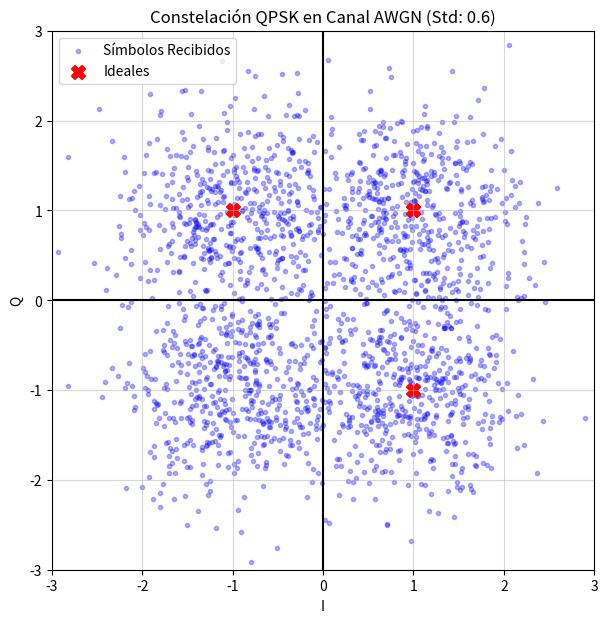

This figure's Python source:
import numpy as np
import matplotlib.pyplot as plt

def generar_bits(num_bits):
    return np.random.randint(0, 2, num_bits).astype(float)

def mapeador_qpsk(bits, voltaje=1.0):
    if len(bits) % 2 != 0:
        raise ValueError("El número de bits debe ser par")
    
    bits_I = bits[::2]
    bits_Q = bits[1::2]
    voltajes_I = (bits_I * 2 - 1) * voltaje
    voltajes_Q = (bits_Q * 2 - 1) * voltaje
    return voltajes_I + 1j * voltajes_Q


def aplicar_ruido_complejo(simbolos, std_dev):
    ruido_I = np.random.normal(0, std_dev, size=len(simbolos))
    ruido_Q = np.random.normal(0, std_dev, size=len(simbolos))
    ruido_complejo = (ruido_I + 1j * ruido_Q)
    return simbolos + ruido_complejo

def demapeador_qpsk(simbolos_rx):
    simbolos_I = simbolos_rx.real
    simbolos_Q = simbolos_rx.imag
    bits_recuperados = np.empty(len(simbolos_rx) * 2)
    bits_I = (simbolos_I > 0).astype(int)
    bits_Q = (simbolos_Q > 0).astype(int)
    bits_recuperados[0::2] = bits_I
    bits_recuperados[1::2] = bits_Q
    return bits_recuperados

# --- ORQUESTACIÓN Y ANÁLISIS ---
if __name__ == "__main__":
    NUM_BITS = 50000  # Subimos el volumen para ver bien la nube de ruido
    VOLTAJE = 1.0
    RUIDO_STD = 0.6   # Prueba a cambiar este valor luego (ej: 0.2, 0.9)
    
    # Transmisión
    bits_tx = generar_bits(NUM_BITS)
    simbolos_tx = mapeador_qpsk(bits_tx, VOLTAJE)
    
    # Canal
    simbolos_rx = aplicar_ruido_complejo(simbolos_tx, RUIDO_STD)
    
    # Recepción
    bits_rx = demapeador_qpsk(simbolos_rx)
    
    if bits_rx is not None:
        # Cálculo de Errores
        errores = np.sum(bits_tx != bits_rx)
        ber = errores / NUM_BITS
        print(f"Bits transmitidos: {NUM_BITS}")
        print(f"Errores: {errores}")
        print(f"BER: {ber:.4f}")
        
        # Ploteo de la constelación ruidosa (Solo mostramos 2000 para no saturar el gráfico)
        plt.figure(figsize=(7, 7))
        plt.scatter(simbolos_rx.real[:2000], simbolos_rx.imag[:2000], color='blue', alpha=0.3, marker='.', label='Símbolos Recibidos')
        plt.scatter(simbolos_tx.real[:4], simbolos_tx.imag[:4], color='red', marker='X', s=100, label='Ideales')
        
        plt.title(f"Constelación QPSK en Canal AWGN (Std: {RUIDO_STD})")
        plt.xlabel("I")
        plt.ylabel("Q")
        plt.axhline(0, color='black')
        plt.axvline(0, color='black')
        plt.grid(True, alpha=0.5)
        plt.legend()
        plt.xlim(-3, 3)
        plt.ylim(-3, 3)
        plt.show()
    else:
        print("Esperando la función del demapeador.")
